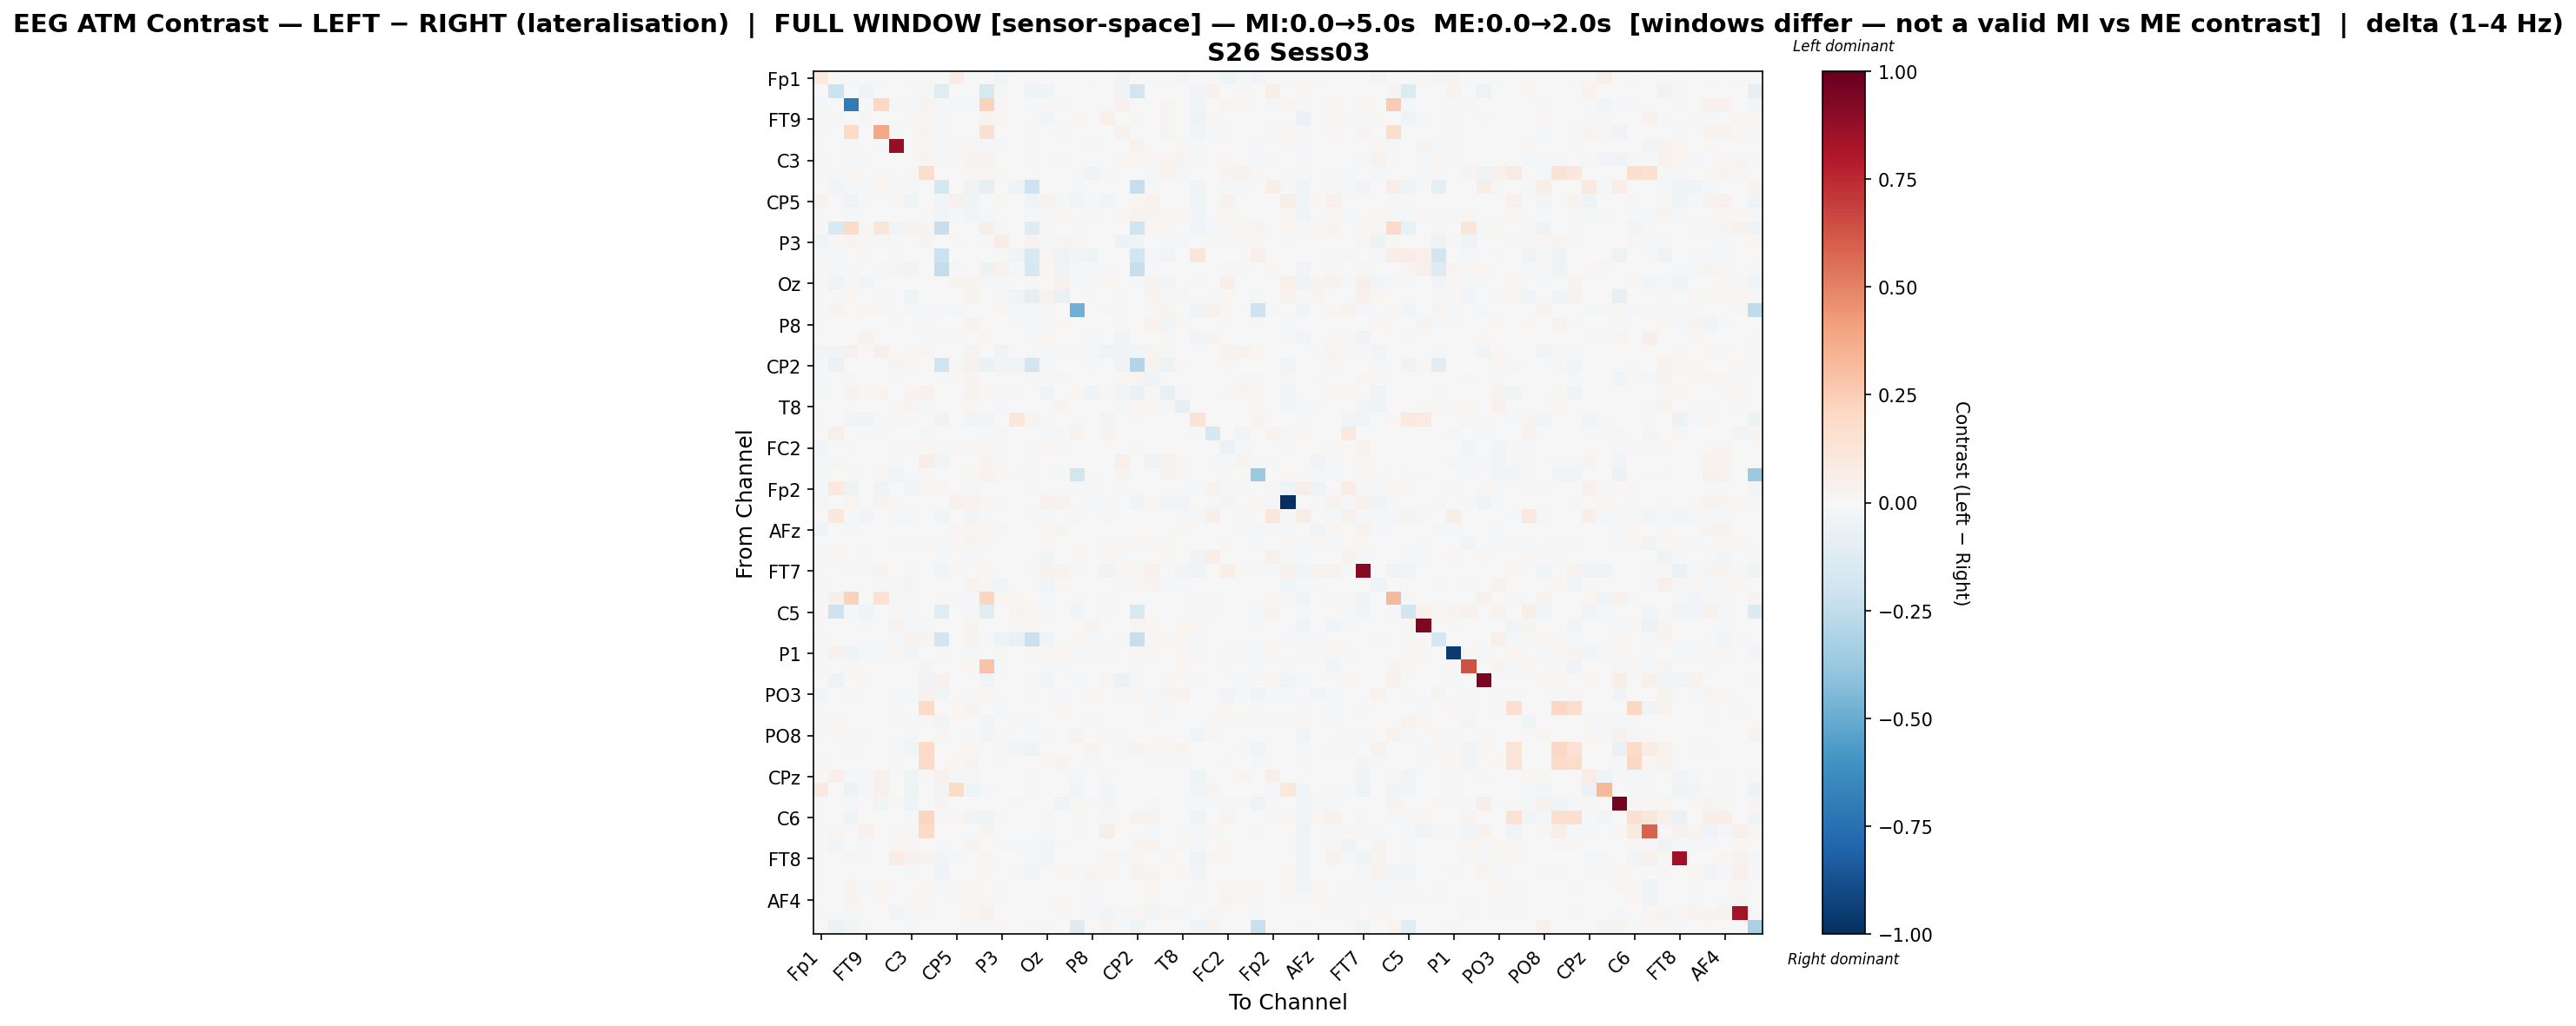

The table this chart was drawn from, first rows:
, Fp1, Fz, F3, FT9, FC5, FC1, C3, T7, TP9, CP5, CP1, Pz, P3, P7, O1, Oz, O2, P4, P8, TP10, CP6, CP2, Cz
Fp1, 0.08668, 0.0, -0.01007, 0.0, -0.009787, 0.002133, -0.02175, 0.0, 0.0, 0.0756, 0.005967, -0.004504, -0.02645, 0.0, 0.01085, -0.004504, 0.0, 0.0, -0.01102, 0.0, -0.03498, 0.001167, -0.009875
Fz, 0.0, -0.2179, 0.0, -0.03237, -0.004381, 0.0, 0.0, -0.007903, -0.1199, 0.0, 0.0, -0.161, 0.01216, -0.004216, -0.04414, -0.04605, 0.0, 0.005988, 0.0, -0.00231, -0.03712, -0.1826, 0.0
F3, -0.009173, 0.0, -0.6958, -0.003831, 0.2044, -0.01561, -0.01591, 0.03107, -0.02188, -0.009864, -0.01011, 0.234, 0.01196, 0.0, -0.01702, 0.01427, 0.01466, -0.002411, -0.00197, -0.005199, 0.04214, 0.003268, -0.002922
FT9, 0.0, -0.02211, -0.005637, 0.009862, -0.001018, 0.001728, 0.02039, 0.01241, -0.01433, -0.003837, 0.001319, 0.02526, 0.0109, -0.005168, -0.005481, -0.03108, 0.0, 0.01768, 0.0, 0.05371, -0.004776, 0.009482, 0.001738
FC5, -0.014, -0.003775, 0.1929, -0.0008475, 0.385, -0.01405, -0.005782, 0.02504, -0.02178, -0.001464, -0.004105, 0.1522, 0.004933, 0.0, -0.01163, -0.0002973, 0.01231, 0.007008, -0.0009245, -0.005778, 0.04243, 0.001148, -0.00323
FC1, -0.003789, 0.0, -0.01466, 0.000185, -0.00829, 0.8746, 0.002851, 0.007933, -0.009007, 0.01553, 0.01973, -0.01858, -0.0106, -0.004529, 0.01038, -0.0001589, 0.007732, 0.001293, 0.009756, -0.0005829, 0.0008759, 0.03726, 0.002084
C3, -0.0117, -0.000104, -0.01508, 0.01161, -0.001765, 0.003528, -0.006463, 0.02968, -0.01872, -0.009258, 0.0267, 0.02613, 0.0, -0.001768, -0.02325, 0.0, -0.01059, -0.007675, -0.000208, -0.001328, 0.01572, 0.02234, 0.01785
T7, 0.0, -0.01692, 0.02051, 0.005967, 0.01761, 0.00549, 0.01944, 0.1734, 0.0, 0.0, 0.01095, 0.02195, 0.008861, 0.0, 0.0, -0.006065, -0.002886, -0.01267, -0.03786, -0.02051, 0.003315, -0.005263, -0.01635
TP9, 0.0, -0.02456, -0.008784, -0.01048, 0.01827, -0.01025, -0.02084, 0.0, -0.1721, -0.007178, -0.03138, -0.09477, 0.0, -0.04146, -0.2065, -0.003705, -0.001679, -0.01099, -0.00411, -0.005355, 0.0, -0.2288, -0.01175
CP5, 0.03404, 0.0, -0.04414, -0.01024, -0.004138, 0.02873, -0.0392, 0.0, -0.02614, 0.04254, -0.04434, 0.0, 0.01218, 0.0, -0.04651, 0.03873, -0.01435, -0.02352, -0.02156, -0.02723, 0.0, 0.02327, 0.03404
CP1, -0.003717, 0.0, -0.02026, -0.004221, -0.00543, 0.002298, 0.006334, 0.00999, -0.02733, -0.008243, -0.03, -0.01082, 0.0, 0.0, -0.009427, 0.01063, 0.0161, -0.007744, 0.011, -0.004684, 0.01712, 0.03425, 0.02426
Pz, -0.002916, -0.1537, 0.1907, 0.01372, 0.1203, -0.02572, 0.02625, 0.02934, -0.2269, 0.0, -0.002935, 0.05664, -0.009071, 0.0, -0.1206, -0.02141, 0.006124, -0.008651, -0.007257, 0.004885, 0.0006517, -0.2006, 0.01606
P3, -0.02564, 0.01968, 0.02479, 0.01318, 0.01296, -0.01923, 0.0, 0.0251, 0.0, 0.01535, 0.0, -0.01339, 0.0748, -0.004996, 0.03739, -0.01331, 0.0244, 0.01515, -0.0008489, 0.004192, -0.051, -0.0427, -0.003637
P7, 0.0, -0.00931, 0.0, -0.01194, 0.0, -0.01563, -0.006324, 0.0, -0.2177, 0.0, 0.0, 0.0, -0.008607, -0.03388, -0.1507, 0.02428, -0.05235, -0.0274, -0.04479, 0.0, 0.0, -0.1919, -0.008432
O1, 0.005114, -0.0109, -0.02044, -0.00447, -0.009926, 0.0279, -0.02952, 0.0, -0.2493, -0.01336, -0.005835, -0.04948, 0.03421, -0.02044, -0.1753, 0.01993, -0.04325, -0.01801, -0.009403, -0.0142, 0.0, -0.2275, -0.009197
Oz, -0.002672, -0.03461, 0.01735, -0.02479, 0.004055, 0.002295, 0.0, -0.003852, -0.00435, 0.03012, 0.02506, -0.01753, -0.009245, 0.005591, 0.01361, -0.004113, 0.03975, -0.01094, -0.01796, 0.01822, -0.006427, -0.01558, 0.03644
O2, 0.0, 0.0, 0.01615, 0.0, 0.01378, -0.001442, -0.03906, -0.004704, -0.003684, -0.007349, 0.03408, 0.007106, 0.01378, -0.04066, -0.09557, 0.03575, -0.06857, 0.0, -0.01669, -0.003442, 0.01938, 0.004911, 0.02946
P4, 0.0, 0.02603, -0.001257, 0.02249, 0.01373, 0.003915, -0.01016, -0.009933, -0.0204, -0.008381, -0.005991, -0.00669, 0.01403, -0.01211, -0.02142, -0.01397, 0.0, -0.4773, 0.0, 0.01355, -0.009871, 0.0, 0.01038
P8, -0.007318, 0.0, -0.002242, 0.0, -0.0006593, 0.01463, 0.001398, -0.02249, -0.004549, -0.006659, 0.03506, -0.007516, -0.003605, -0.01661, -0.01285, -0.01932, 0.02033, 0.0, -0.004604, -0.00778, -0.02045, 0.002258, 0.03727
TP10, 0.0, 0.003694, -0.006732, 0.03754, -0.005205, -0.0006379, -0.0017, -0.01189, -0.01552, -0.008814, -0.003191, 0.008846, 0.001548, 0.0, -0.01506, 0.01737, 0.003998, 0.0009662, -0.008051, 0.002609, -0.04235, 0.002453, 0.0
CP6, -0.02347, -0.02932, 0.0467, -0.003966, 0.04766, 0.001194, 0.01936, 0.024, 0.0, 0.0002128, 0.03607, 0.004687, -0.03556, 0.0, 0.0, -0.009847, 0.01936, -0.01082, -0.02112, -0.03979, -0.03464, -0.02984, 0.03009
CP2, -0.01548, -0.06218, 0.001877, 0.003859, 0.0006904, 0.02385, 0.009429, 0.0009477, -0.198, 0.009273, 0.04203, -0.06729, -0.02868, -0.02854, -0.1797, -0.02298, 0.00512, 0.0, -0.01929, 0.001369, -0.03253, -0.2905, 0.03264
Cz, -0.01581, 0.0, -0.01538, 0.0006806, -0.005649, -0.01648, 0.003556, -0.007132, -0.01076, 0.01152, 0.0244, 0.006764, -0.005741, -0.002675, -0.008142, 0.01499, 0.01478, 0.003089, 0.007549, 5.235216277370496e-05, 0.01195, 0.0269, -0.04354
C4, -0.01919, 0.005916, 0.03195, 0.01647, 0.0279, 0.00195, 0.02978, 0.0394, 0.0, 0.0, 0.03421, 0.0177, -0.0225, -0.01205, 0.0, -0.04245, 0.0, 0.01676, -0.03251, 0.01469, -0.02517, -0.0637, 0.01374
T8, -0.0002325, 0.0, 0.005902, 0.0, 0.005902, 0.01021, 0.02698, -0.01287, 0.0, 0.0, 0.02261, -0.006378, -0.01831, 0.0, -0.002561, -0.007354, 0.02389, 0.0, -0.000252, -0.004297, -0.01094, 0.01662, 0.0203
FT10, 0.0, -0.004967, -0.03, -0.03461, -0.01752, 0.01149, -0.01203, 0.0, -0.03664, -0.005933, -0.02681, -0.02544, -0.0009339, 0.113, 0.02513, -0.01923, 0.0, -0.02302, -0.001648, -0.02379, 0.0, 0.01214, 0.0
FC6, 0.0, 0.05466, -0.0003395, 0.009375, -0.02224, 0.0, 0.0, -0.009113, -0.005263, 0.0, 0.0, -0.02071, 0.008899, 0.0, 0.0, -0.01952, -0.01358, 0.03677, 0.0, 0.02584, -0.00696, 0.0, 0.0
FC2, -0.02928, 0.0, 0.01097, 0.003033, 0.004416, -0.01442, 0.01109, 0.02105, -0.02117, 0.01516, 0.02374, 0.01216, -0.01582, -0.002684, -0.01127, 0.02193, 0.009973, 0.003509, 0.0005129, 0.001308, 0.007195, 0.01137, -0.007117
F4, -0.01908, 0.008917, -0.001857, -0.002213, 0.004692, -0.01402, -0.006917, 0.06979, -0.03021, -0.002102, -0.001905, 0.02923, 0.01223, -0.002921, -0.0187, 8.840983865593527e-05, -0.00145, 0.003308, 0.0, -0.005643, 0.05077, 0.0, -0.03549
F8, -0.02016, 0.0, 0.01062, 0.0, 0.01997, -0.02399, -0.01904, 0.02245, -0.003031, 0.0, 0.01963, 0.03797, 0.009141, 0.01314, -0.008963, -0.005406, -0.009797, -0.1874, 0.01445, 0.0, 0.02541, 0.004276, -0.0019
Fp2, -0.01844, 0.09852, -0.0506, 0.0, -0.03153, 0.0, -0.03036, 0.008367, 0.0255, -0.00484, -0.00836, 0.0, -0.00176, 0.0, 0.009784, 0.0, 0.003542, -0.01496, -0.01115, -0.00264, -0.009387, -0.005867, -0.004693
AF7, -0.02174, 0.0, 0.02549, 0.0, 0.02408, 0.01003, 0.005148, -0.006598, 0.0, 0.03928, 0.03146, 0.0223, -0.01993, 0.0, 0.0, 0.04214, 0.03603, -0.006361, -0.01987, -0.02238, -0.006966, -0.03193, 0.02233
AF3, 0.0, 0.109, -0.01298, -0.02996, -0.004892, -0.0106, -0.01734, 0.00527, -0.02947, -0.005175, -0.0266, -0.01403, 0.0, 0.002341, -0.01807, -0.02033, 0.0, -0.01831, -0.004083, -0.01387, 0.0, 0.0, -0.005377
AFz, -0.03794, 0.0, -0.01514, 0.0, -8.182602584100285e-05, -0.00305, -0.006544, 0.005492, 0.001896, 0.01247, 0.01516, 0.01965, -0.008882, 0.0, 0.0, 0.02319, 0.02404, 0.001796, -0.004427, 0.0, 0.006514, -0.002344, -0.001596
F1, -0.005854, 0.0, 0.004582, 0.004525, 0.006682, -0.01306, -0.009854, 0.01384, -0.01075, 0.01475, 0.02389, 0.01536, 0.0001677, -0.004952, -0.007466, 0.01272, 0.006309, 0.001928, 0.0001587, 0.008074, 0.0143, 0.01939, 0.01165
F5, 0.0, 0.02003, -0.002246, -0.01926, 0.0, -0.005717, 0.003262, -0.007637, -0.009528, -0.0006806, -0.01318, 0.004425, 0.003879, -0.004696, -0.00211, -0.02506, 0.001129, 0.02143, -0.007161, 0.0179, -0.02178, -0.001974, 0.0
FT7, 0.0, 0.0, 0.01397, -0.01249, 0.02766, -0.003814, -0.01724, 0.0073, -0.02953, 0.0116, 0.004163, 0.01835, 0.003263, 0.0, -0.0205, 0.04, 0.03804, -0.02231, -0.002166, -0.03443, 0.0168, 0.01244, 0.04298
FC3, -0.01585, -0.001644, 0.0, 0.004552, 0.0, 0.009422, 0.03002, 0.005258, 0.0, 0.0, 0.03416, 0.008816, -0.02819, -0.002466, 0.0, -0.02432, 0.01481, -0.0005803, 0.005835, 0.002577, -0.02184, 0.008151, 0.02765
C1, 0.0, 0.04713, 0.2298, 0.001049, 0.1435, -0.01311, -0.02099, 0.0, 0.02067, -0.008109, -0.02137, 0.2182, 0.01654, 0.0215, 0.001441, -0.009245, 0.0, 0.009076, 0.0, 0.01398, 0.0, 0.0, 0.0
C5, 0.0009156, -0.204, -0.01363, -0.03637, -0.001977, 0.01479, -0.01059, 0.0, -0.1179, -0.005862, -0.008689, -0.1092, 0.0, 0.029, 0.02332, -0.01455, 0.0, -0.02415, 0.0, -0.01822, 0.0, -0.1549, 0.0
TP7, 0.005904, -0.001958, -0.003611, -0.0119, -0.0005665, 0.03222, -0.0174, -0.0102, -0.004815, 0.003705, 0.02677, 0.0, 0.0, 0.008086, 0.02736, -0.003685, 0.007232, -0.0006373, 0.02388, 0.0, -0.003611, 0.03031, 0.01733
CP3, -0.02043, 0.0, 0.0, -0.002018, -0.006138, -0.01736, 0.03292, 0.02471, -0.193, 0.0, 0.03653, -0.01268, -0.04801, -0.0639, -0.2255, -0.04204, 0.0, 0.0226, -0.01535, 0.0, -0.02049, -0.2272, 0.01862
P1, 0.001756, 0.03948, -0.04096, -0.01172, -0.01462, 0.02064, -0.02605, -0.005423, -0.009394, 0.005641, -0.0134, 0.0, 0.009776, 0.0, 0.009328, 0.01692, 0.018, -0.01288, 0.01015, -0.008813, 0.000752, 0.01313, 0.0133
P5, -0.01813, 0.0, 0.009039, 0.0, 0.003739, -0.006462, 0.004414, 0.02863, -0.003095, 0.00234, 0.02124, 0.289, -0.01736, -0.004134, -0.0005978, -0.01139, -0.008012, 0.0, -0.004965, 0.0, -0.003068, 0.008962, -0.001159
PO7, 0.0, -0.04705, 0.0, 0.009723, 0.0, 0.0, -0.002134, -0.0346, 0.04195, 0.0, 0.0, -0.03147, 0.003337, 0.0, 0.01541, -0.02997, 0.006515, -0.01632, -0.0024, 0.0235, -0.05645, -0.0104, 0.0
PO3, -0.02612, 0.0, -0.01128, 0.002697, -0.007564, -0.008293, -0.01606, 0.04387, -0.02524, 0.0, 0.01318, 0.01714, 0.0008483, -0.005078, -0.0117, 0.0, -0.008079, 0.0, 0.009834, 0.0, 0.01348, 0.02341, -0.01813
POz, -0.005909, 0.0, -0.0004025, -0.0007827, -0.002805, -0.007819, 0.003335, 0.1992, -0.003845, 0.01676, 0.02588, -0.004289, -0.008893, -0.0006809, 0.002763, -0.0007284, 0.01704, -0.0006809, -0.001648, 0.002582, -0.004209, 0.007494, 0.01543
PO4, -0.005307, 0.02243, 0.0005763, -0.0008165, 0.006504, 0.01295, -0.01965, 0.01284, -0.02368, 0.0, -0.000391, -0.02548, 0.007419, -0.01813, -0.01777, 0.0, -0.004935, 0.0, 0.01097, 0.0, 0.006295, 0.004676, 0.0174
PO8, 0.0, 0.01362, -0.01389, 0.009927, -0.001236, -0.0006989, -0.01823, -0.006734, 0.01575, -0.006862, -0.01201, -0.02907, 0.01424, 0.0, -0.01223, -0.01976, 0.0, 0.02489, 0.0, 0.01205, -0.02306, 0.0, -0.0005718
P6, -0.006381, 0.0, -0.01082, 0.003992, -0.00735, -0.008715, -0.02911, 0.2019, -0.007269, -0.001499, 0.02227, 0.00121, 0.0156, -0.02447, -0.04992, 0.0, 0.00563, 0.0, 0.02824, 0.001573, 0.01234, 0.02522, 0.01742
P2, -0.01541, 0.0, -0.0008597, 0.0003037, -0.002785, -0.01215, -0.003727, 0.1933, 0.0, 0.01906, 0.02445, -0.005, -0.00947, 0.0, 0.0, 0.01602, 0.02446, 0.0, -0.01157, 0.0, -0.006414, -0.003857, 0.01383
CPz, 0.004471, 0.04899, -0.01355, -0.02096, 0.04308, -0.0008235, -0.03249, 0.01046, 0.03927, -0.01624, -0.01999, 0.0, 0.004779, 0.0, 0.00881, -0.001347, 0.0, -0.01108, 0.0, -0.01989, 0.0, 0.0, 0.0
CP4, 0.09112, 0.0, -0.05179, -0.01178, 0.04265, -0.007209, -0.04772, 0.0, -0.02924, 0.1945, -0.04031, -0.01137, 0.0, 0.0, -0.02315, 0.0, 0.0, -0.02995, 0.0, -0.02711, 0.0, 0.0, -0.003452
TP8, -0.003852, 0.00403, -0.01755, 0.001651, -0.02544, 0.00853, -0.0347, -0.0003407, 0.0305, 0.005017, -0.001726, 0.002178, 0.0, -0.0155, 2.570985500394379e-05, 0.0, -0.03135, 0.017, -0.01556, 0.03086, 0.0, 0.004742, -0.02301
C6, 0.007438, 0.0, -0.03342, -0.007168, -0.001923, 0.003946, -0.01631, 0.2121, -0.02253, 0.02203, -0.02819, -0.04457, 0.008167, 0.0, -0.001745, 0.02056, 0.007146, -0.01922, 0.0001678, -0.009765, 0.002188, 0.03602, 0.03573
C2, -0.0004517, 0.009845, -0.001907, 0.04602, -0.0008532, -0.02269, 0.008441, 0.1893, -0.004313, 0.0, -0.001853, 0.02779, -0.004868, -0.003262, -0.0002008, -0.02093, -0.001154, 0.008112, -0.004752, 0.06523, -0.002911, 0.004792, -0.0135
FC4, 0.0007563, -0.0298, 0.00126, -0.02176, 0.0, 0.01758, 0.01391, -0.003786, -0.02111, 0.00462, 0.02878, -0.0005554, -0.01072, -0.01346, -0.01179, -0.02568, 0.007944, -0.007058, -0.007032, -0.002291, -0.003521, 0.02969, 0.03197
FT8, 0.0, -0.001887, -0.01958, 0.01215, -0.005889, 0.07801, 0.04099, 0.02844, -0.02886, -0.01051, 0.002164, 0.01983, -0.0004123, 0.0, -0.01531, -0.02737, -0.002268, -0.004065, -0.006597, 0.01693, -0.009947, 0.0209, 0.002595
F6, 0.0, -0.003654, -0.004357, 0.004803, 0.0, 0.004309, -0.02094, 0.003075, -0.04392, 0.002813, 0.005595, 0.01534, 0.0, -0.008082, -0.02368, 0.004008, 0.01784, -0.01637, 0.0261, 0.02273, 0.0, 0.03436, 0.02712
AF8, -0.001192, 0.0, 0.027, -0.009701, 0.02015, -9.497928302372494e-05, 0.0009464, 0.01433, -0.01735, 0.01283, 0.01219, 0.002717, -0.00953, -0.003266, 0.006381, -0.006047, 0.006603, 9.37507196711716e-06, -0.02296, -0.00429, 0.003893, 0.006868, 0.02083
... 3 more rows
